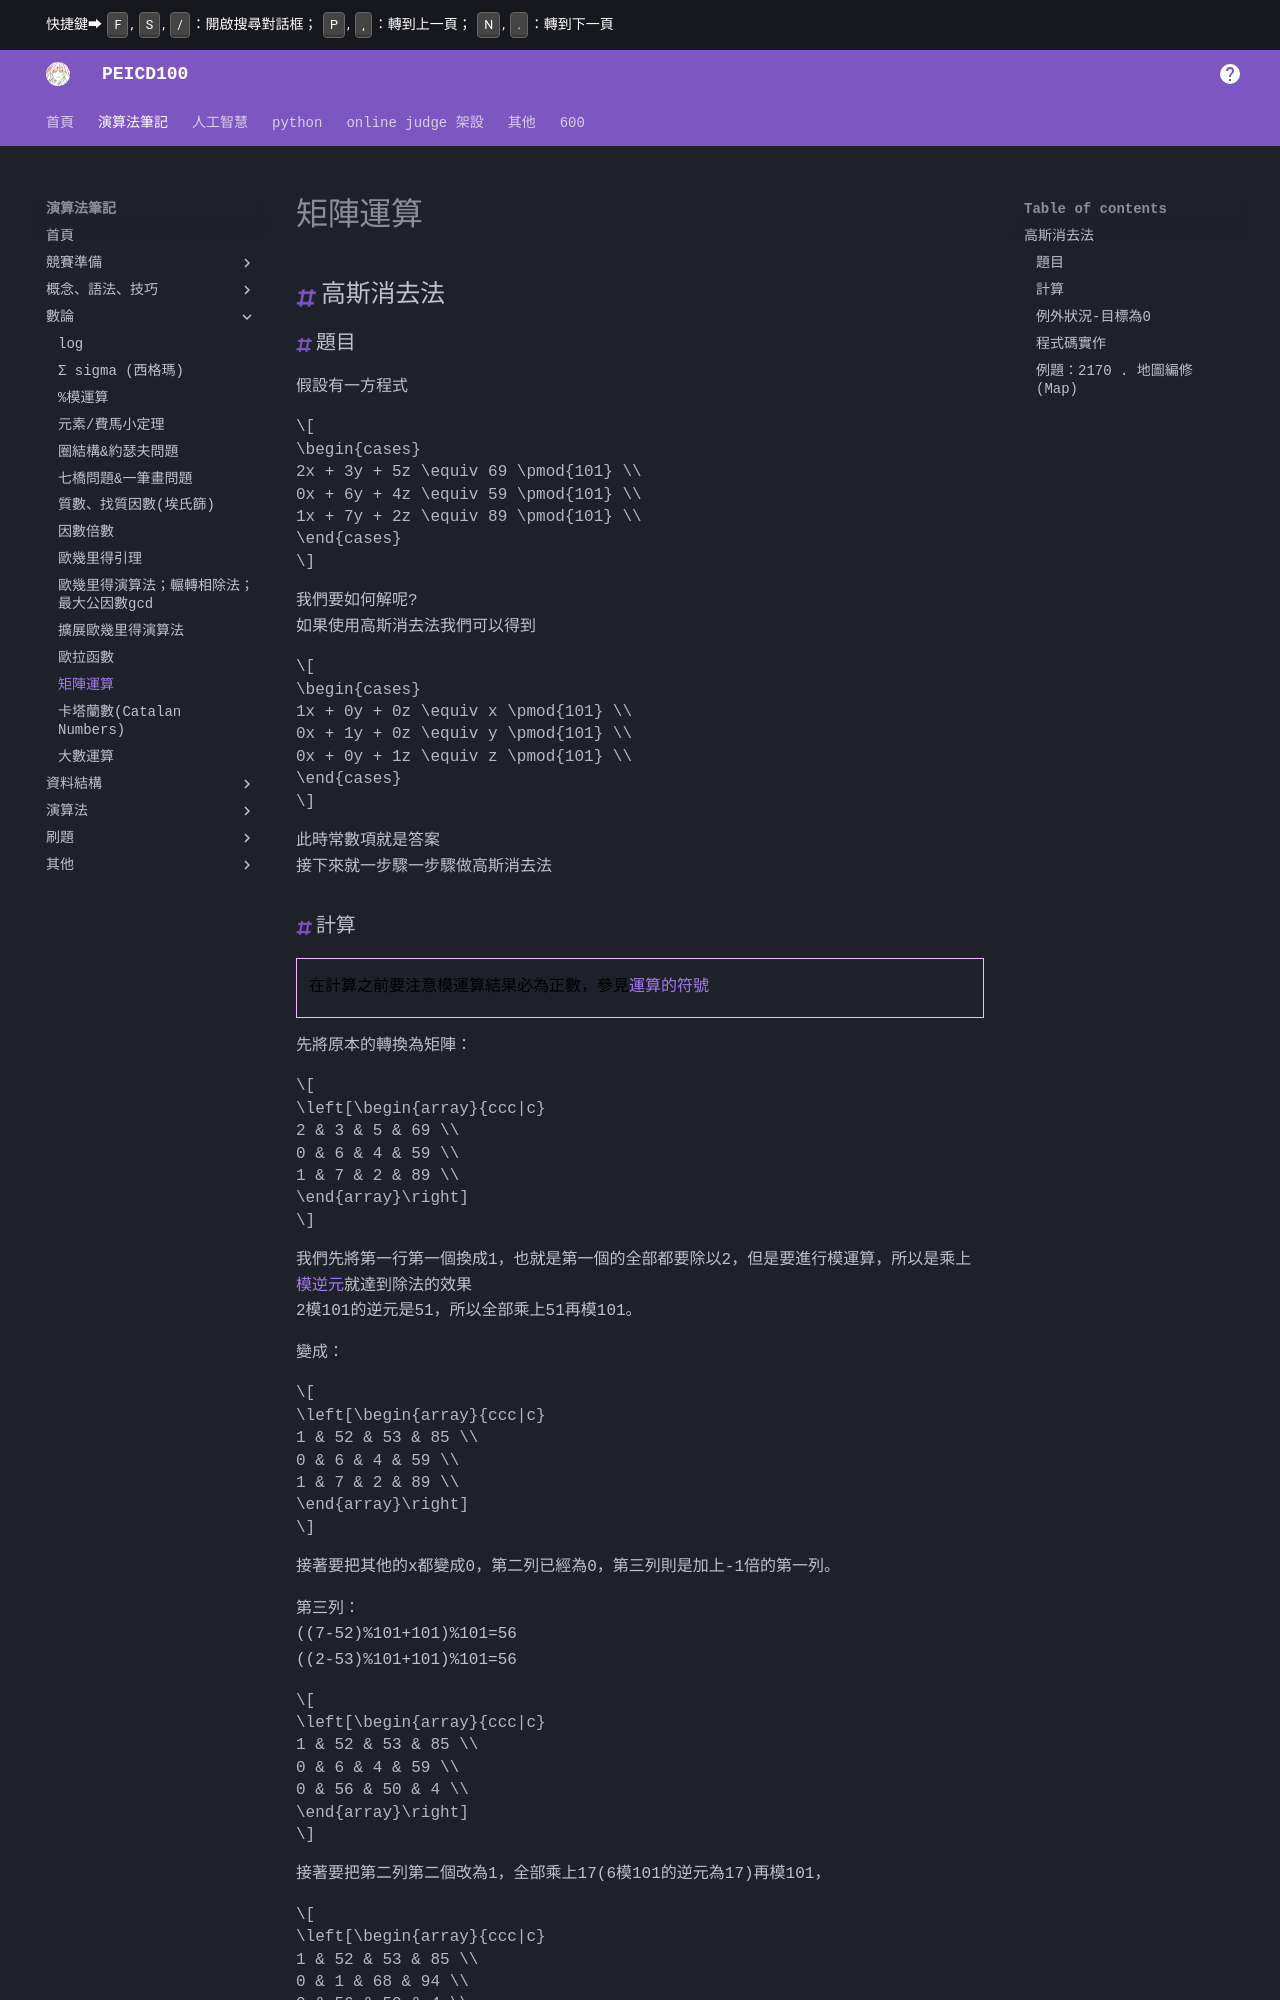

repository: PEICSOC/PEICSOC.github.io · page: md-演算法筆記/矩陣運算.html · generator: mkdocs


# 矩陣運算
## 高斯消去法
### 題目
假設有一方程式

$$
\begin{cases}
2x + 3y + 5z \equiv 69 \pmod{101} \\
0x + 6y + 4z \equiv 59 \pmod{101} \\
1x + 7y + 2z \equiv 89 \pmod{101} \\
\end{cases}
$$

我們要如何解呢?   
如果使用高斯消去法我們可以得到

$$
\begin{cases}
1x + 0y + 0z \equiv x \pmod{101} \\
0x + 1y + 0z \equiv y \pmod{101} \\
0x + 0y + 1z \equiv z \pmod{101} \\
\end{cases}
$$

此時常數項就是答案   
接下來就一步驟一步驟做高斯消去法

### 計算

>在計算之前要注意模運算結果必為正數，參見[運算的符號](模運算.md#運算的符號)


先將原本的轉換為矩陣：

$$
\left[\begin{array}{ccc|c}
2 & 3 & 5 & 69 \\
0 & 6 & 4 & 59 \\
1 & 7 & 2 & 89 \\
\end{array}\right]
$$

我們先將第一行第一個換成1，也就是第一個的全部都要除以2，但是要進行模運算，所以是乘上[模逆元](費馬小定理.md#費馬小定理)就達到除法的效果   
2模101的逆元是51，所以全部乘上51再模101。

變成：




$$
\left[\begin{array}{ccc|c}
1 & 52 & 53 & 85 \\
0 & 6 & 4 & 59 \\
1 & 7 & 2 & 89 \\
\end{array}\right]
$$


接著要把其他的x都變成0，第二列已經為0，第三列則是加上-1倍的第一列。

第三列：       
((7-52)%101+101)%101=56         
((2-53)%101+101)%101=56    

$$
\left[\begin{array}{ccc|c}
1 & 52 & 53 & 85 \\
0 & 6 & 4 & 59 \\
0 & 56 & 50 & 4 \\
\end{array}\right]
$$

接著要把第二列第二個改為1，全部乘上17(6模101的逆元為17)再模101，


$$
\left[\begin{array}{ccc|c}
1 & 52 & 53 & 85 \\
0 & 1 & 68 & 94 \\
0 & 56 & 50 & 4 \\
\end{array}\right]
$$


接著要把其他的x都變成0，第一列要加上-52倍的第二列，第三列要加上45倍的第二列。

第一列：   
((53 - 68 * 52)%101+101)%101=52       
((85 - 94 * 52)%101+101)%101=45    
第三列：   
((50 + 68 * 45)%101+101)%101=80    
((4 + 94 * 45)%101+101)%101=93     

$$
\left[\begin{array}{ccc|c}
1 & 0 & 52 & 45 \\
0 & 1 & 68 & 94 \\
0 & 0 & 80 & 93 \\
\end{array}\right]
$$


接著要把第三列第三個改為1，全部乘上24(80模101的逆元為24)再模101，

$$
\left[\begin{array}{ccc|c}
1 & 0 & 52 & 45 \\
0 & 1 & 68 & 94 \\
0 & 0 & 1 & 10 \\
\end{array}\right]
$$

接著要把其他的x都變成0，第一列要加上49倍的第三列，第二列要加上-68倍的第三列。

第一列：   
((45 - 10 * 52)%101+101)%101=30    
第二列：   
((94 - 10 * 68)%101+101)%101=20   



$$
\left[\begin{array}{ccc|c}
1 & 0 & 0 & 30 \\
0 & 1 & 0 & 20 \\
0 & 0 & 1 & 10 \\
\end{array}\right]
$$


### 例外狀況-目標為0

假設今天遇到的方程式如下

$$
\begin{cases}
0x + 6y + 4z \equiv 59 \pmod{101} \\
2x + 3y + 5z \equiv 69 \pmod{101} \\
1x + 7y + 2z \equiv 89 \pmod{101} \\
\end{cases}
$$



可以看到第一列的第一個為0，我們沒辦法變成1，所以要和其他行交換，直接往下找，找到不是0的交換即可。

在這邊我們將第一列與第二列交換，如下。

$$
\begin{cases}
2x + 3y + 5z \equiv 69 \pmod{101} \\
0x + 6y + 4z \equiv 59 \pmod{101} \\
1x + 7y + 2z \equiv 89 \pmod{101} \\
\end{cases}
$$
